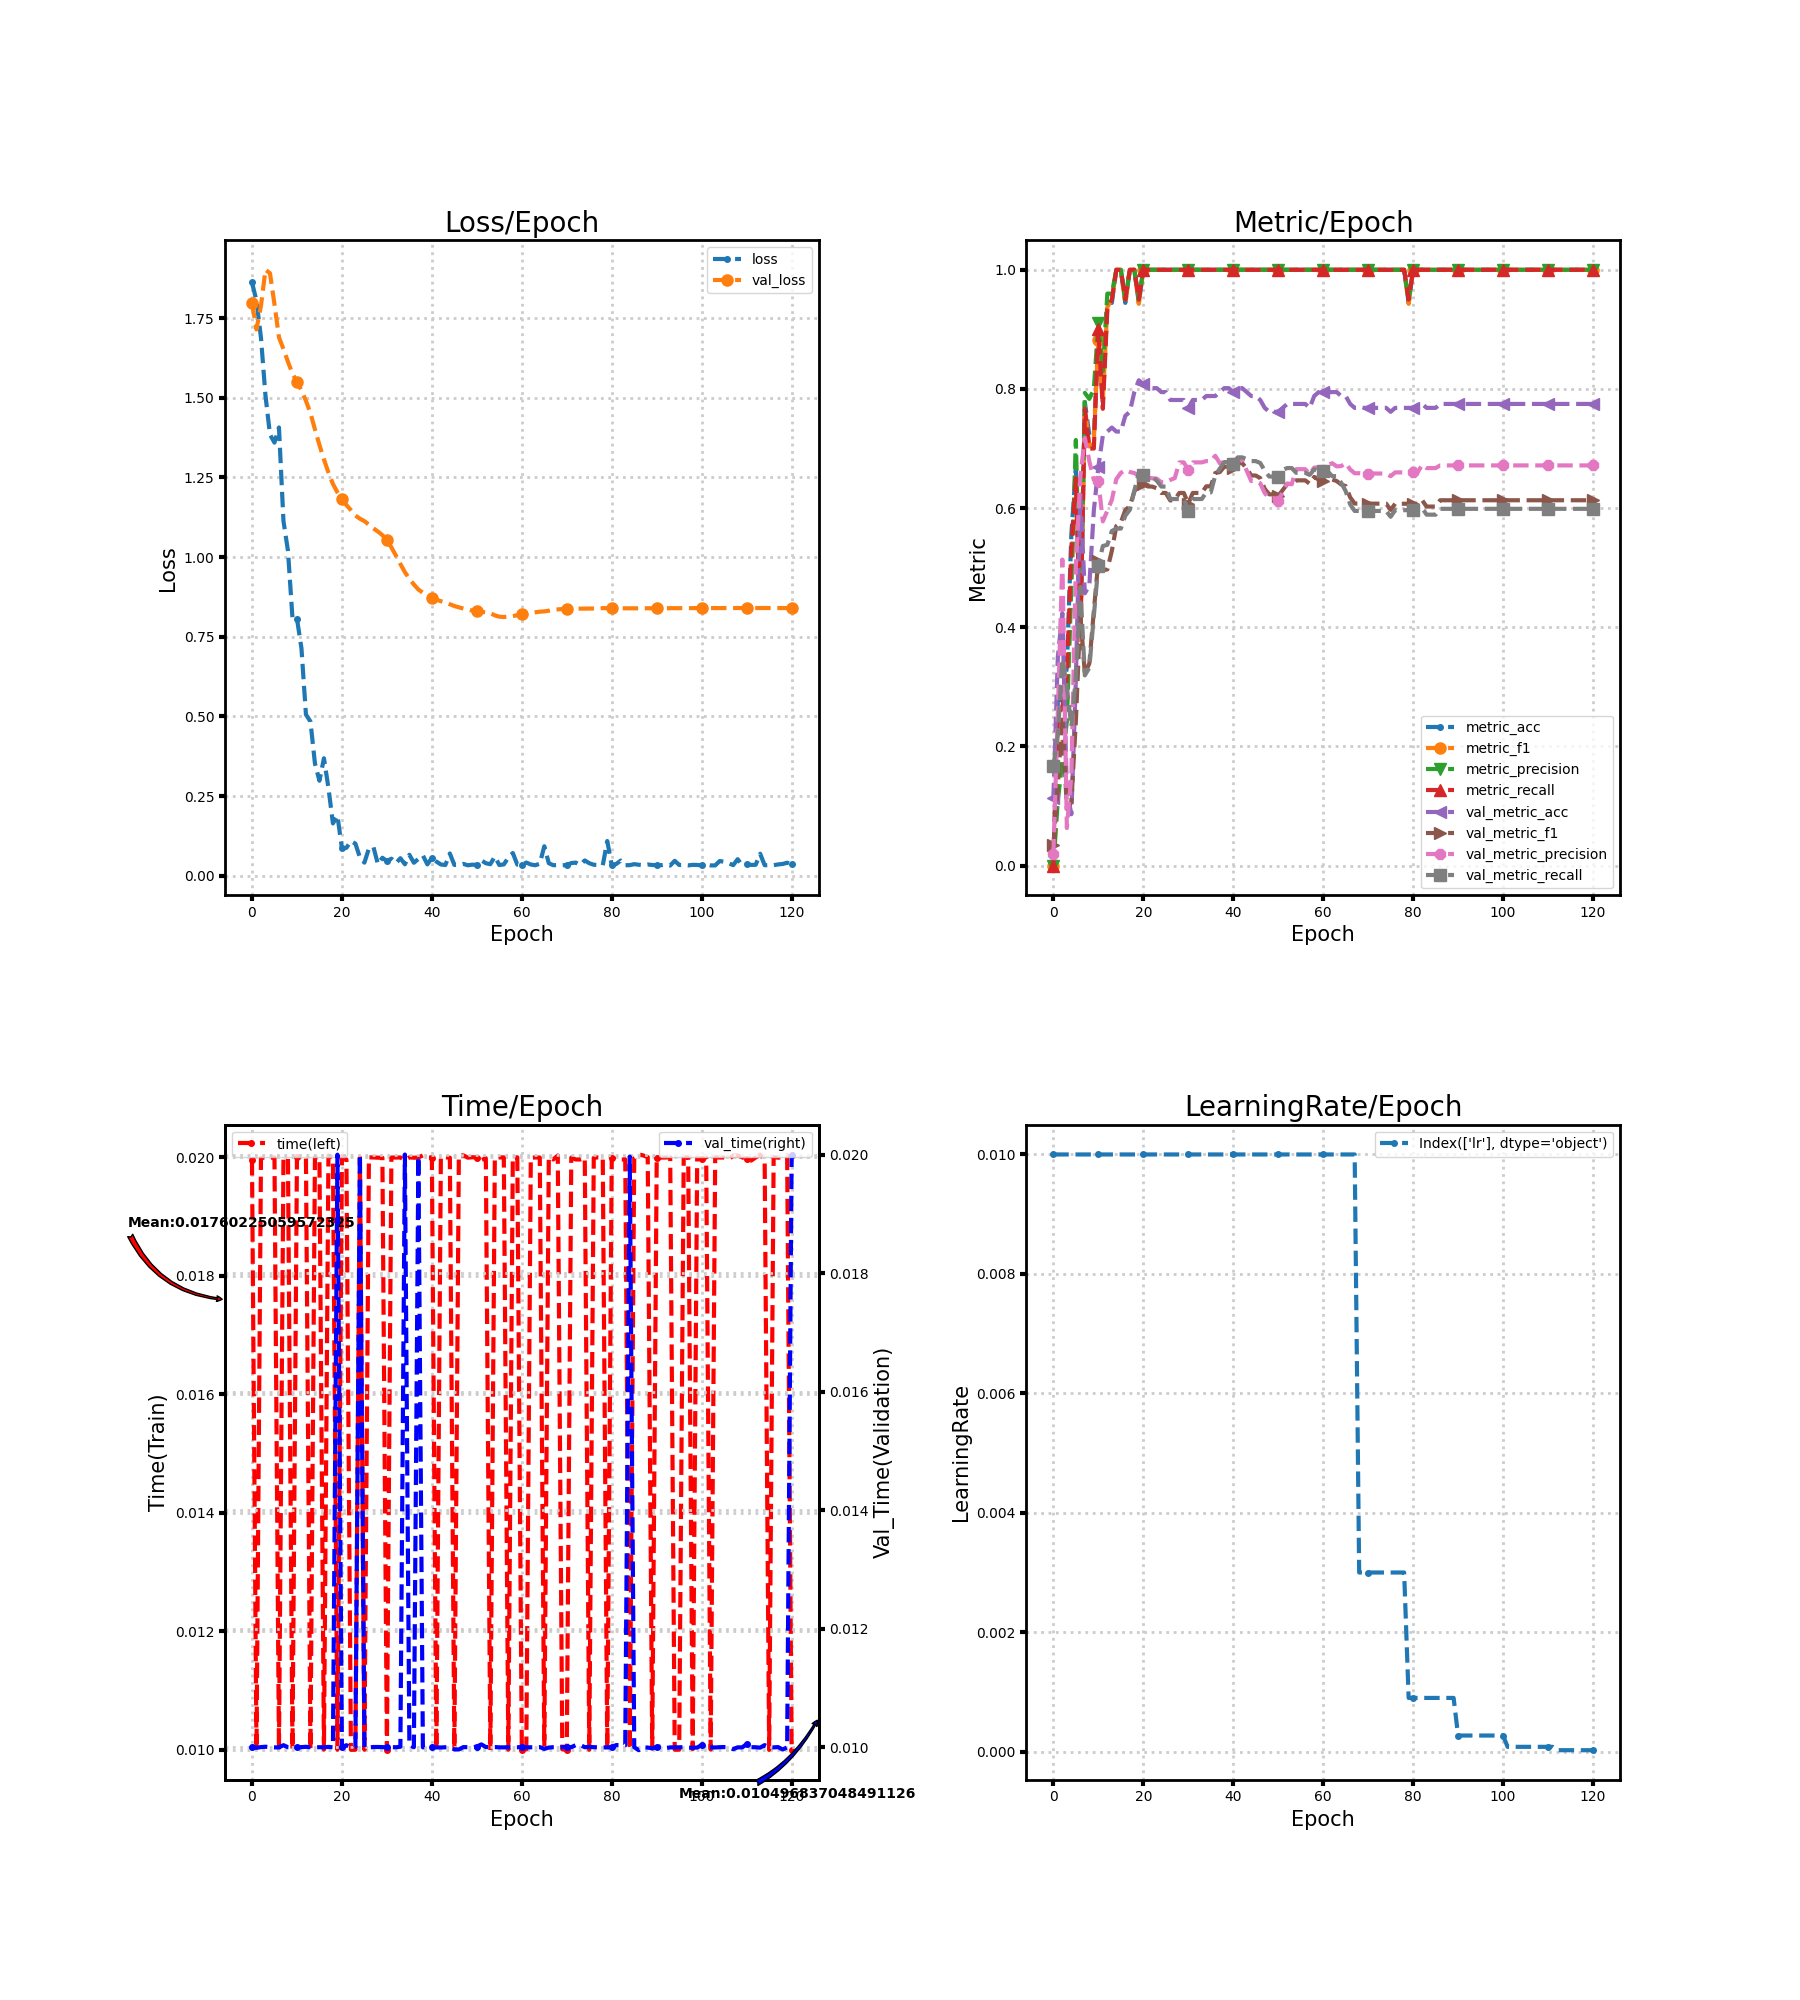

The data file committed next to this chart (first rows):
loss, metric_acc, metric_f1, metric_precision, metric_recall, time, lr, val_loss, val_metric_acc, val_metric_f1, val_metric_precision, val_metric_recall, val_time
1.862, 0.0, 0.0, 0.0, 0.0, 0.01996, 0.01, 1.798, 0.1126, 0.03373, 0.01876, 0.1667, 0.01
1.805, 0.2778, 0.1524, 0.11, 0.25, 0.009993, 0.01, 1.715, 0.351, 0.1349, 0.2586, 0.2188, 0.009992
1.688, 0.2778, 0.2076, 0.1744, 0.2667, 0.01999, 0.01, 1.789, 0.4238, 0.2519, 0.5136, 0.3469, 0.01
1.507, 0.3333, 0.2667, 0.2417, 0.3167, 0.02, 0.01, 1.902, 0.1258, 0.09492, 0.06296, 0.3, 0.01001
1.385, 0.5556, 0.4877, 0.469, 0.5333, 0.01999, 0.01, 1.891, 0.08609, 0.1064, 0.151, 0.2333, 0.01
1.359, 0.6667, 0.6445, 0.7143, 0.65, 0.02, 0.01, 1.794, 0.3113, 0.2419, 0.5023, 0.316, 0.009998
1.407, 0.3889, 0.37, 0.4067, 0.3833, 0.01, 0.01, 1.69, 0.6225, 0.4225, 0.6533, 0.4677, 0.009997
1.113, 0.7778, 0.7711, 0.7933, 0.7667, 0.01997, 0.01, 1.653, 0.457, 0.3216, 0.7181, 0.3191, 0.01003
1.02, 0.7222, 0.7033, 0.7833, 0.7, 0.02, 0.01, 1.613, 0.4702, 0.3393, 0.6784, 0.3321, 0.01
0.8094, 0.7222, 0.7162, 0.8, 0.7, 0.01001, 0.01, 1.576, 0.596, 0.4272, 0.6474, 0.4191, 0.009995
0.807, 0.8889, 0.8825, 0.91, 0.9, 0.02, 0.01, 1.55, 0.6689, 0.5117, 0.6455, 0.5033, 0.009999
0.7137, 0.7778, 0.7811, 0.83, 0.7667, 0.02, 0.01, 1.523, 0.7219, 0.4959, 0.5777, 0.5364, 0.01
0.5057, 0.9444, 0.9378, 0.96, 0.9333, 0.02, 0.01, 1.49, 0.7285, 0.497, 0.5956, 0.5383, 0.01001
0.4839, 0.9444, 0.9492, 0.96, 0.95, 0.01, 0.01, 1.452, 0.7351, 0.5281, 0.6137, 0.5615, 0.01
0.3521, 1.0, 1.0, 1.0, 1.0, 0.02, 0.01, 1.401, 0.7285, 0.5699, 0.6487, 0.5656, 0.009998
0.2979, 1.0, 1.0, 1.0, 1.0, 0.02, 0.01, 1.352, 0.7285, 0.5759, 0.6591, 0.5656, 0.01
0.3684, 0.9444, 0.9429, 0.95, 0.95, 0.01, 0.01, 1.307, 0.755, 0.5967, 0.6639, 0.5873, 0.009999
0.2757, 1.0, 1.0, 1.0, 1.0, 0.02004, 0.01, 1.265, 0.7616, 0.6033, 0.6606, 0.5971, 0.01001
0.1639, 1.0, 1.0, 1.0, 1.0, 0.01999, 0.01, 1.23, 0.7947, 0.6276, 0.6588, 0.6291, 0.009999
0.1885, 0.9444, 0.9429, 0.95, 0.95, 0.01, 0.01, 1.203, 0.8146, 0.6406, 0.6537, 0.6589, 0.02
0.08587, 1.0, 1.0, 1.0, 1.0, 0.02, 0.01, 1.183, 0.8079, 0.6399, 0.6549, 0.6557, 0.01
0.08731, 1.0, 1.0, 1.0, 1.0, 0.01996, 0.01, 1.163, 0.8013, 0.6363, 0.6506, 0.6526, 0.01003
0.1085, 1.0, 1.0, 1.0, 1.0, 0.009999, 0.01, 1.148, 0.8013, 0.636, 0.6501, 0.6526, 0.01
0.1004, 1.0, 1.0, 1.0, 1.0, 0.01, 0.01, 1.13, 0.8013, 0.6332, 0.6494, 0.6459, 0.01
0.05699, 1.0, 1.0, 1.0, 1.0, 0.02, 0.01, 1.121, 0.7947, 0.6254, 0.6433, 0.6361, 0.02
0.04087, 1.0, 1.0, 1.0, 1.0, 0.01, 0.01, 1.113, 0.7947, 0.6254, 0.6433, 0.6361, 0.01
0.08513, 1.0, 1.0, 1.0, 1.0, 0.02, 0.01, 1.102, 0.7815, 0.6127, 0.6472, 0.6152, 0.009997
0.0903, 1.0, 1.0, 1.0, 1.0, 0.02, 0.01, 1.09, 0.7815, 0.6141, 0.6503, 0.6152, 0.01
0.03598, 1.0, 1.0, 1.0, 1.0, 0.02, 0.01, 1.08, 0.7815, 0.6254, 0.6767, 0.6152, 0.01
0.05619, 1.0, 1.0, 1.0, 1.0, 0.02, 0.01, 1.069, 0.7815, 0.6254, 0.6767, 0.6152, 0.01
0.04576, 1.0, 1.0, 1.0, 1.0, 0.01, 0.01, 1.053, 0.7682, 0.6075, 0.6641, 0.5956, 0.009996
0.05322, 1.0, 1.0, 1.0, 1.0, 0.02, 0.01, 1.031, 0.7815, 0.6254, 0.6767, 0.6152, 0.01
0.03899, 1.0, 1.0, 1.0, 1.0, 0.02, 0.01, 1.005, 0.7815, 0.6254, 0.6767, 0.6152, 0.009999
0.05474, 1.0, 1.0, 1.0, 1.0, 0.02, 0.01, 0.9782, 0.7815, 0.6254, 0.6767, 0.6152, 0.01001
0.03563, 1.0, 1.0, 1.0, 1.0, 0.01996, 0.01, 0.9528, 0.7881, 0.6365, 0.6789, 0.6263, 0.02
0.06547, 1.0, 1.0, 1.0, 1.0, 0.02, 0.01, 0.9321, 0.7881, 0.6365, 0.6789, 0.6263, 0.01004
0.0404, 1.0, 1.0, 1.0, 1.0, 0.02, 0.01, 0.914, 0.7881, 0.6589, 0.6878, 0.655, 0.01
0.05254, 1.0, 1.0, 1.0, 1.0, 0.02, 0.01, 0.8984, 0.7947, 0.6604, 0.6753, 0.6661, 0.01997
0.0635, 1.0, 1.0, 1.0, 1.0, 0.02004, 0.01, 0.8883, 0.8013, 0.6694, 0.6779, 0.6772, 0.009998
0.0354, 1.0, 1.0, 1.0, 1.0, 0.02, 0.01, 0.8794, 0.8013, 0.6696, 0.6787, 0.6772, 0.01
0.05577, 1.0, 1.0, 1.0, 1.0, 0.02, 0.01, 0.8724, 0.7947, 0.6666, 0.6765, 0.674, 0.009996
0.04433, 1.0, 1.0, 1.0, 1.0, 0.01, 0.01, 0.8665, 0.8013, 0.6753, 0.6805, 0.6851, 0.009998
0.035, 1.0, 1.0, 1.0, 1.0, 0.02, 0.01, 0.8615, 0.8013, 0.6753, 0.6805, 0.6851, 0.009996
0.03332, 1.0, 1.0, 1.0, 1.0, 0.02, 0.01, 0.8582, 0.7947, 0.6664, 0.6626, 0.682, 0.01
0.0696, 1.0, 1.0, 1.0, 1.0, 0.02, 0.01, 0.852, 0.7881, 0.6547, 0.6454, 0.6789, 0.01
0.03356, 1.0, 1.0, 1.0, 1.0, 0.01, 0.01, 0.8464, 0.7881, 0.6547, 0.6454, 0.6789, 0.009964
0.03384, 1.0, 1.0, 1.0, 1.0, 0.02004, 0.01, 0.8424, 0.7815, 0.6504, 0.6416, 0.6757, 0.009962
0.0369, 1.0, 1.0, 1.0, 1.0, 0.02004, 0.01, 0.8384, 0.7682, 0.6323, 0.6252, 0.6628, 0.01
0.03246, 1.0, 1.0, 1.0, 1.0, 0.02, 0.01, 0.8354, 0.7616, 0.6231, 0.6169, 0.653, 0.01
0.03442, 1.0, 1.0, 1.0, 1.0, 0.02, 0.01, 0.832, 0.7616, 0.6231, 0.6169, 0.653, 0.009997
0.03395, 1.0, 1.0, 1.0, 1.0, 0.02, 0.01, 0.8293, 0.7616, 0.6205, 0.6121, 0.653, 0.01001
0.04805, 1.0, 1.0, 1.0, 1.0, 0.01995, 0.01, 0.8279, 0.7682, 0.6302, 0.6271, 0.6641, 0.01005
0.03903, 1.0, 1.0, 1.0, 1.0, 0.01999, 0.01, 0.8268, 0.7748, 0.6405, 0.6413, 0.6672, 0.01
0.0359, 1.0, 1.0, 1.0, 1.0, 0.009994, 0.01, 0.8244, 0.7748, 0.6402, 0.64, 0.6672, 0.01
0.05999, 1.0, 1.0, 1.0, 1.0, 0.02, 0.01, 0.817, 0.7748, 0.6466, 0.6653, 0.6593, 0.01
0.03322, 1.0, 1.0, 1.0, 1.0, 0.02, 0.01, 0.813, 0.7748, 0.6466, 0.6653, 0.6593, 0.009998
0.03521, 1.0, 1.0, 1.0, 1.0, 0.02, 0.01, 0.8119, 0.7748, 0.6466, 0.6653, 0.6593, 0.009997
0.05649, 1.0, 1.0, 1.0, 1.0, 0.01, 0.01, 0.8135, 0.7682, 0.6409, 0.6568, 0.6557, 0.01
0.07103, 1.0, 1.0, 1.0, 1.0, 0.02, 0.01, 0.8149, 0.7881, 0.6523, 0.6679, 0.6651, 0.009998
0.03452, 1.0, 1.0, 1.0, 1.0, 0.02, 0.01, 0.8175, 0.7947, 0.6477, 0.6682, 0.6616, 0.009999
... 61 more rows
